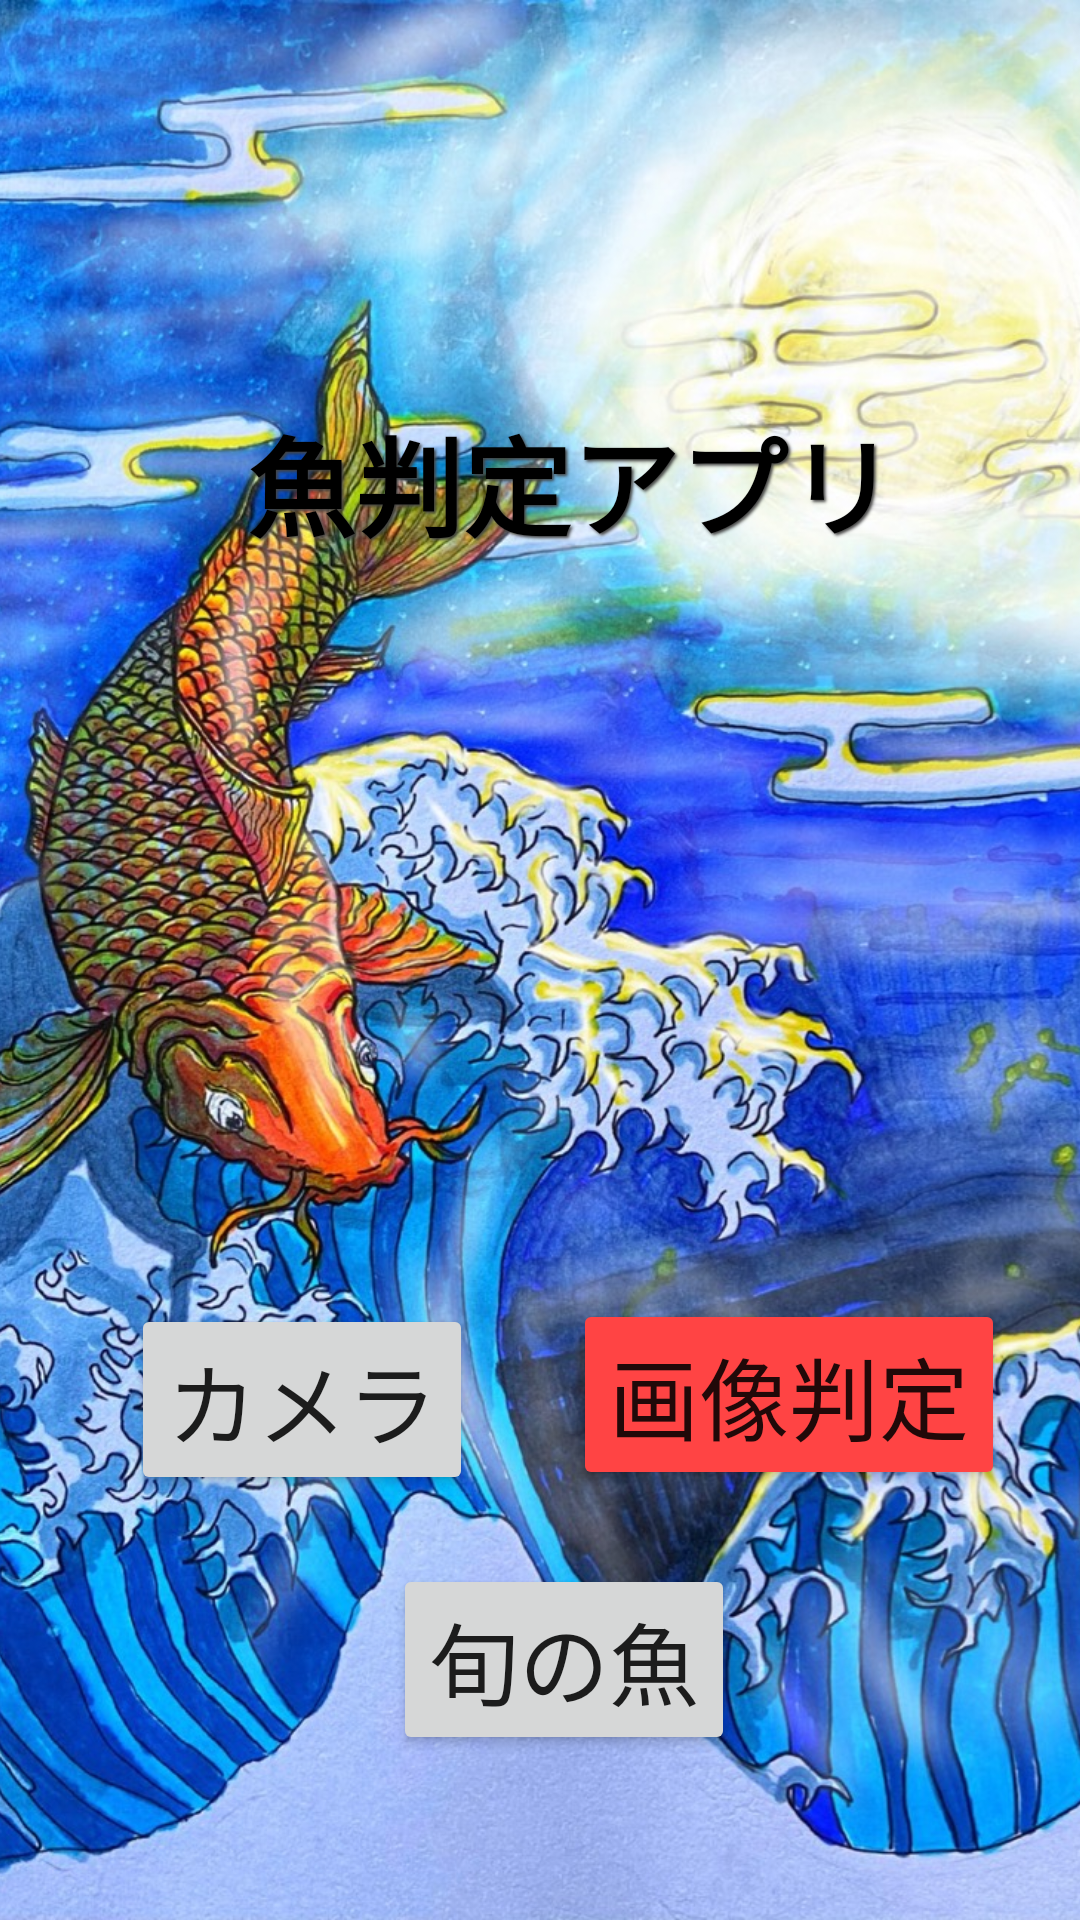

This screen was rendered from an Android layout file. Write that file and the resources it references.
<!-- AndroidManifest.xml: application theme Theme.MyApplication4 -->
<!-- res/layout/activity_main.xml -->
<?xml version="1.0" encoding="utf-8"?>
<androidx.constraintlayout.widget.ConstraintLayout xmlns:android="http://schemas.android.com/apk/res/android"
    xmlns:app="http://schemas.android.com/apk/res-auto"
    xmlns:tools="http://schemas.android.com/tools"
    android:layout_width="match_parent"
    android:layout_height="match_parent"
    android:background="#dfe"
    tools:context="com.example.myapplication4.MainActivity">

    <ImageView
        android:id="@+id/top"
        android:layout_width="match_parent"
        android:layout_height="match_parent"
        android:src="@drawable/top"
        android:scaleType="centerCrop" />

    <TextView
        android:id="@+id/textView"
        android:layout_width="229dp"
        android:layout_height="70dp"
        android:layout_margin="10dp"
        android:shadowColor="#444"
        android:shadowDx="2"
        android:shadowDy="2"
        android:shadowRadius="2"
        android:text="@string/main"
        android:textColor="#000"
        android:textSize="36dp"
        android:textStyle="bold"
        app:layout_constraintBottom_toBottomOf="parent"
        app:layout_constraintEnd_toEndOf="parent"
        app:layout_constraintHorizontal_bias="0.653"
        app:layout_constraintLeft_toLeftOf="parent"
        app:layout_constraintRight_toRightOf="parent"
        app:layout_constraintStart_toStartOf="parent"
        app:layout_constraintTop_toTopOf="parent"
        app:layout_constraintVertical_bias="0.226" />

    <Button
        android:id="@+id/send_button"
        android:layout_width="wrap_content"
        android:layout_height="wrap_content"
        android:layout_margin="20dp"
        android:text="@string/move"
        android:textSize="30sp"
        app:backgroundTint="#ffff4444"
        app:layout_constraintBottom_toBottomOf="parent"
        app:layout_constraintHorizontal_bias="0.971"
        app:layout_constraintLeft_toLeftOf="parent"
        app:layout_constraintRight_toRightOf="parent"
        app:layout_constraintTop_toTopOf="parent"
        app:layout_constraintVertical_bias="0.77" />

    <Button
        android:id="@+id/calender_button"
        android:layout_width="wrap_content"
        android:layout_height="wrap_content"
        android:layout_margin="20dp"
        android:text="@string/cal"
        android:textSize="30sp"
        app:layout_constraintBottom_toBottomOf="parent"
        app:layout_constraintHorizontal_bias="0.539"
        app:layout_constraintLeft_toLeftOf="parent"
        app:layout_constraintRight_toRightOf="parent"
        app:layout_constraintTop_toTopOf="parent"
        app:layout_constraintVertical_bias="0.935" />

    <Button
        android:id="@+id/camera_button"
        android:layout_width="wrap_content"
        android:layout_height="wrap_content"
        android:text="@string/camera"
        android:textSize="30sp"
        app:layout_constraintBottom_toBottomOf="parent"
        app:layout_constraintEnd_toEndOf="parent"
        app:layout_constraintHorizontal_bias="0.178"
        app:layout_constraintStart_toStartOf="parent"
        app:layout_constraintTop_toTopOf="parent"
        app:layout_constraintVertical_bias="0.754" />


</androidx.constraintlayout.widget.ConstraintLayout>
<!-- resources referenced by this layout -->
<resources>
  <!-- drawable top: png bitmap (drawable, 439807 bytes) -->
  <string name="cal">旬の魚</string>
  <string name="camera">カメラ</string>
  <string name="main">魚判定アプリ</string>
  <string name="move">画像判定</string>
  <style name="Theme.MyApplication4" parent="Theme.MaterialComponents.DayNight.DarkActionBar">
          
          <item name="colorPrimary">@color/purple_500</item>
          <item name="colorPrimaryVariant">@color/purple_700</item>
          <item name="colorOnPrimary">@color/white</item>
          
          <item name="colorSecondary">@color/teal_200</item>
          <item name="colorSecondaryVariant">@color/teal_700</item>
          <item name="colorOnSecondary">@color/black</item>
          
          <item name="android:statusBarColor" tools:targetApi="l">?attr/colorPrimaryVariant</item>
          
          <item name="windowNoTitle">true</item>
      </style>
  <!-- not gathered from this repository: default colours our renderer supplied (Android Studio template values) -->
  <color name="purple_500">#FF6200EE</color>
  <color name="purple_700">#FF3700B3</color>
  <color name="teal_200">#FF03DAC5</color>
  <color name="teal_700">#FF018786</color>
  <color name="black">#FF000000</color>
  <color name="white">#FFFFFFFF</color>
</resources>
